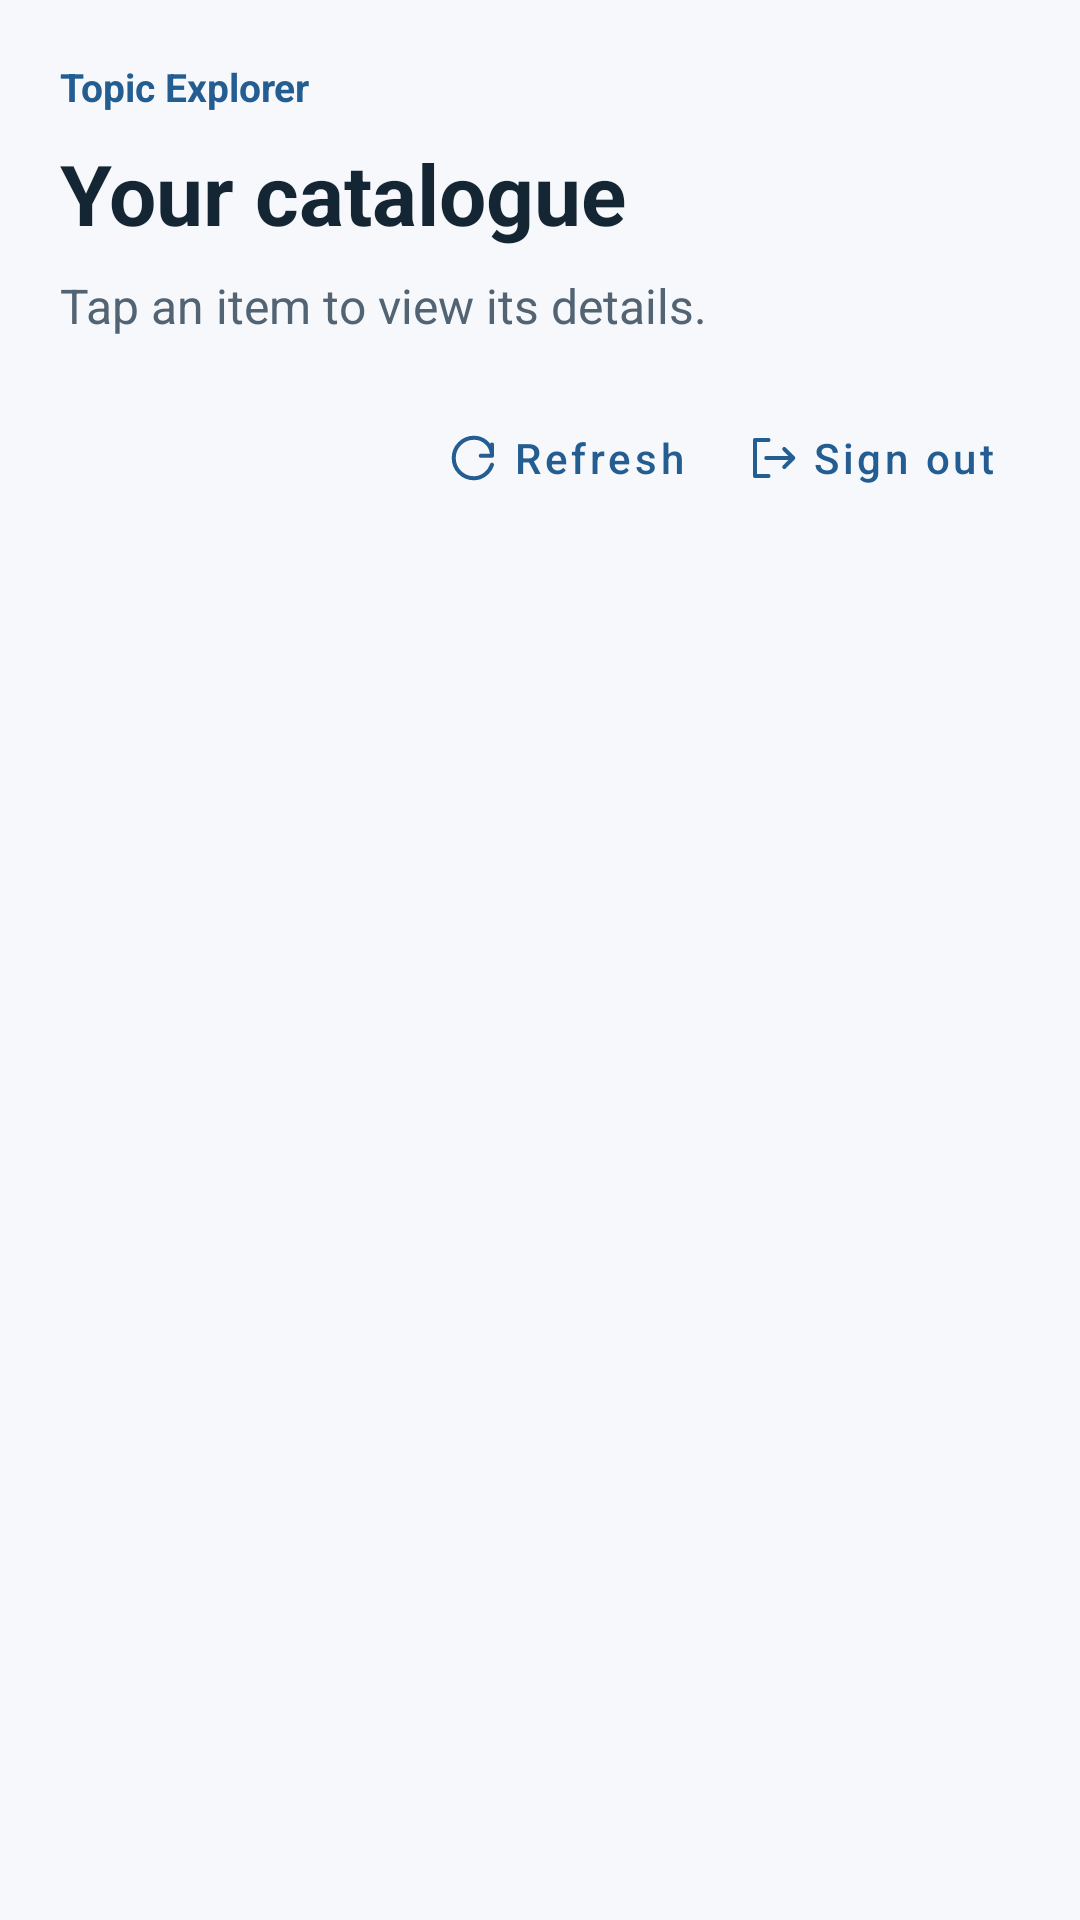

Here is an Android app screen rendered from its layout file. Give the layout XML and the strings, colors and styles it references.
<!-- AndroidManifest.xml: application theme Theme.AlbumAssignment -->
<!-- res/layout/fragment_dashboard.xml -->
<?xml version="1.0" encoding="utf-8"?>
<LinearLayout xmlns:android="http://schemas.android.com/apk/res/android"
    xmlns:app="http://schemas.android.com/apk/res-auto"
    xmlns:tools="http://schemas.android.com/tools"
    android:layout_width="match_parent" android:layout_height="match_parent"
    android:background="@color/background" android:orientation="vertical"
    android:padding="20dp">

    <TextView
        android:layout_width="match_parent" android:layout_height="wrap_content"
        android:text="@string/app_name" android:textColor="@color/primary"
        android:textSize="13sp" android:textStyle="bold" />
    <TextView
        android:layout_width="match_parent" android:layout_height="wrap_content"
        android:layout_marginTop="8dp" android:text="@string/dashboard_title"
        android:textColor="@color/text_primary" android:textSize="28sp"
        android:textStyle="bold" />
    <TextView
        android:layout_width="match_parent" android:layout_height="wrap_content"
        android:layout_marginTop="8dp" android:text="@string/dashboard_subtitle"
        android:textColor="@color/text_secondary" android:textSize="16sp" />
    <LinearLayout
        android:layout_width="match_parent"
        android:layout_height="wrap_content"
        android:layout_marginTop="16dp"
        android:gravity="center_vertical"
        android:orientation="horizontal">

        <TextView
            android:id="@+id/albumCount"
            android:layout_width="0dp"
            android:layout_height="wrap_content"
            android:layout_weight="1"
            android:textColor="@color/text_secondary"
            android:textSize="14sp"
            android:textStyle="bold"
            tools:text="7 items" />

        <com.google.android.material.button.MaterialButton
            android:id="@+id/refreshButton"
            style="@style/Widget.MaterialComponents.Button.TextButton"
            android:layout_width="wrap_content"
            android:layout_height="wrap_content"
            android:minWidth="0dp"
            android:minHeight="48dp"
            android:paddingStart="8dp"
            android:paddingEnd="8dp"
            android:text="@string/refresh"
            android:textAllCaps="false"
            android:textSize="14sp"
            app:cornerRadius="12dp"
            app:icon="@drawable/ic_refresh"
            app:iconSize="18dp"
            app:iconPadding="4dp" />

        <com.google.android.material.button.MaterialButton
            android:id="@+id/signOutButton"
            style="@style/Widget.MaterialComponents.Button.TextButton"
            android:layout_width="wrap_content"
            android:layout_height="wrap_content"
            android:layout_marginStart="4dp"
            android:minWidth="0dp"
            android:minHeight="48dp"
            android:paddingStart="8dp"
            android:paddingEnd="8dp"
            android:text="@string/sign_out"
            android:textAllCaps="false"
            android:textSize="14sp"
            app:cornerRadius="12dp"
            app:icon="@drawable/ic_logout"
            app:iconSize="18dp"
            app:iconPadding="4dp" />

    </LinearLayout>
    <ProgressBar
        android:id="@+id/progressBar"
        android:layout_width="32dp" android:layout_height="32dp"
        android:layout_gravity="center_horizontal" android:layout_marginVertical="8dp"
        android:contentDescription="@string/loading" android:visibility="gone" />
    <TextView
        android:id="@+id/errorText"
        android:layout_width="match_parent" android:layout_height="wrap_content"
        android:layout_marginBottom="12dp" android:textColor="@color/error"
        android:accessibilityLiveRegion="polite" android:visibility="gone" />
    <TextView
        android:id="@+id/emptyText"
        android:layout_width="match_parent" android:layout_height="wrap_content"
        android:paddingVertical="20dp" android:text="@string/empty_albums"
        android:visibility="gone" />
    <androidx.recyclerview.widget.RecyclerView
        android:id="@+id/albumList"
        android:layout_width="match_parent" android:layout_height="0dp"
        android:layout_weight="1" android:clipToPadding="false"
        android:paddingTop="8dp" android:paddingBottom="12dp"
        tools:listitem="@layout/item_album" tools:itemCount="3" />
</LinearLayout>
<!-- res/layout/item_album.xml (included above) -->
<?xml version="1.0" encoding="utf-8"?>
<com.google.android.material.card.MaterialCardView
    xmlns:android="http://schemas.android.com/apk/res/android"
    xmlns:app="http://schemas.android.com/apk/res-auto"
    xmlns:tools="http://schemas.android.com/tools"
    android:layout_width="match_parent" android:layout_height="wrap_content"
    android:layout_marginBottom="12dp" android:clickable="true" android:focusable="true"
    app:cardBackgroundColor="@color/surface" app:cardCornerRadius="16dp"
    app:cardElevation="0dp" app:strokeColor="@color/outline" app:strokeWidth="1dp">

    <LinearLayout
        android:layout_width="match_parent" android:layout_height="wrap_content"
        android:orientation="vertical" android:padding="16dp">
        <LinearLayout
            android:layout_width="match_parent" android:layout_height="wrap_content"
            android:gravity="center_vertical" android:orientation="horizontal">
            <ImageView
                android:id="@+id/topicIcon"
                android:layout_width="44dp"
                android:layout_height="44dp"
                android:background="@drawable/bg_icon_tile"
                android:padding="10dp"
                android:src="@drawable/ic_catalogue"
                android:tint="@color/primary"
                android:contentDescription="@null"
                android:importantForAccessibility="no" />
            <LinearLayout
                android:layout_width="0dp" android:layout_height="wrap_content"
                android:layout_weight="1" android:layout_marginStart="12dp"
                android:layout_marginEnd="8dp" android:orientation="vertical">
                <TextView
                    android:id="@+id/albumTitle"
                    android:layout_width="match_parent" android:layout_height="wrap_content"
                    android:textColor="@color/text_primary" android:textSize="20sp"
                    android:textStyle="bold" tools:text="OK Computer" />
                <TextView
                    android:id="@+id/artistName"
                    android:layout_width="match_parent" android:layout_height="wrap_content"
                    android:layout_marginTop="4dp" android:textColor="@color/primary"
                    android:textSize="16sp" tools:text="Radiohead" />
            </LinearLayout>
            <ImageView
                android:layout_width="18dp" android:layout_height="18dp"
                android:src="@drawable/ic_chevron_right" android:tint="@color/text_secondary"
                android:contentDescription="@null" android:importantForAccessibility="no" />
        </LinearLayout>
        <TextView
            android:id="@+id/albumMeta"
            android:lineSpacingExtra="4dp"
            android:layout_width="match_parent" android:layout_height="wrap_content"
            android:layout_marginTop="16dp" android:textSize="14sp"
            android:textColor="@color/text_secondary"
            tools:text="1997 • Alternative Rock • 12 tracks" />
        <TextView
            android:id="@+id/popularTrack"
            android:layout_width="match_parent" android:layout_height="wrap_content"
            android:layout_marginTop="8dp" android:textSize="14sp"
            android:textColor="@color/text_secondary"
            tools:text="Popular track: Karma Police" />
    </LinearLayout>
</com.google.android.material.card.MaterialCardView>
<!-- resources referenced by this layout -->
<resources>
  <color name="background">#F6F8FB</color>
  <color name="error">#B42318</color>
  <color name="outline">#DCE3EC</color>
  <color name="primary">#235D91</color>
  <color name="surface">#FFFFFF</color>
  <color name="text_primary">#142633</color>
  <color name="text_secondary">#526373</color>
  <!-- drawable ic_catalogue (drawable) -->
  <vector xmlns:android="http://schemas.android.com/apk/res/android"
      android:width="24dp"
      android:height="24dp"
      android:viewportWidth="24"
      android:viewportHeight="24">
  
      <path
          android:fillColor="@android:color/transparent"
          android:strokeColor="#000000"
          android:strokeWidth="1.8"
          android:strokeLineJoin="round"
          android:pathData="M4,4 H10 V10 H4 Z
                            M14,4 H20 V10 H14 Z
                            M4,14 H10 V20 H4 Z
                            M14,14 H20 V20 H14 Z" />
  </vector>
  <!-- drawable ic_chevron_right (drawable) -->
  <vector xmlns:android="http://schemas.android.com/apk/res/android"
      android:width="24dp" android:height="24dp"
      android:viewportWidth="24" android:viewportHeight="24" android:autoMirrored="true">
      <path android:fillColor="@android:color/transparent"
          android:strokeColor="@color/primary" android:strokeWidth="1.8"
          android:strokeLineCap="round" android:strokeLineJoin="round"
          android:pathData="M9,5L16,12L9,19" />
  </vector>
  <!-- drawable ic_logout (drawable) -->
  <vector xmlns:android="http://schemas.android.com/apk/res/android"
      android:width="24dp"
      android:height="24dp"
      android:viewportWidth="24"
      android:viewportHeight="24"
      android:autoMirrored="true">
  
      <path
          android:fillColor="@android:color/transparent"
          android:strokeColor="#000000"
          android:strokeWidth="1.8"
          android:strokeLineCap="round"
          android:strokeLineJoin="round"
          android:pathData="M10,4 H4 V20 H10
                            M9,12 H21
                            M17,8 L21,12 L17,16" />
  </vector>
  <!-- drawable ic_refresh (drawable) -->
  <vector xmlns:android="http://schemas.android.com/apk/res/android"
      android:width="24dp" android:height="24dp"
      android:viewportWidth="24" android:viewportHeight="24">
      <path android:fillColor="@android:color/transparent"
          android:strokeColor="@color/primary" android:strokeWidth="1.8"
          android:strokeLineCap="round" android:strokeLineJoin="round"
          android:pathData="M20,6V11H15 M20,11C20,6 16,3 12,3C7,3 3,7 3,12C3,17 7,21 12,21C16,21 19,18 20,15" />
  </vector>
  <string name="app_name">Topic Explorer</string>
  <string name="dashboard_subtitle">Tap an item to view its details.</string>
  <string name="dashboard_title">Your catalogue</string>
  <string name="empty_albums">No items were returned. Try refreshing.</string>
  <string name="loading">Loading, please wait</string>
  <string name="refresh">Refresh</string>
  <string name="sign_out">Sign out</string>
  <style name="Theme.AlbumAssignment" parent="Theme.MaterialComponents.Light.NoActionBar">
          <item name="colorPrimary">@color/primary</item>
          <item name="colorPrimaryVariant">@color/primary_dark</item>
          <item name="colorOnPrimary">@color/surface</item>
          <item name="colorSecondary">@color/secondary</item>
          <item name="colorError">@color/error</item>
          <item name="android:windowBackground">@color/background</item>
          <item name="android:colorBackground">@color/background</item>
          <item name="android:textColorPrimary">@color/text_primary</item>
          <item name="android:textColorSecondary">@color/text_secondary</item>
          <item name="android:windowLightStatusBar">true</item>
      </style>
  <color name="primary_dark">#173F63</color>
  <color name="secondary">#537661</color>
</resources>
